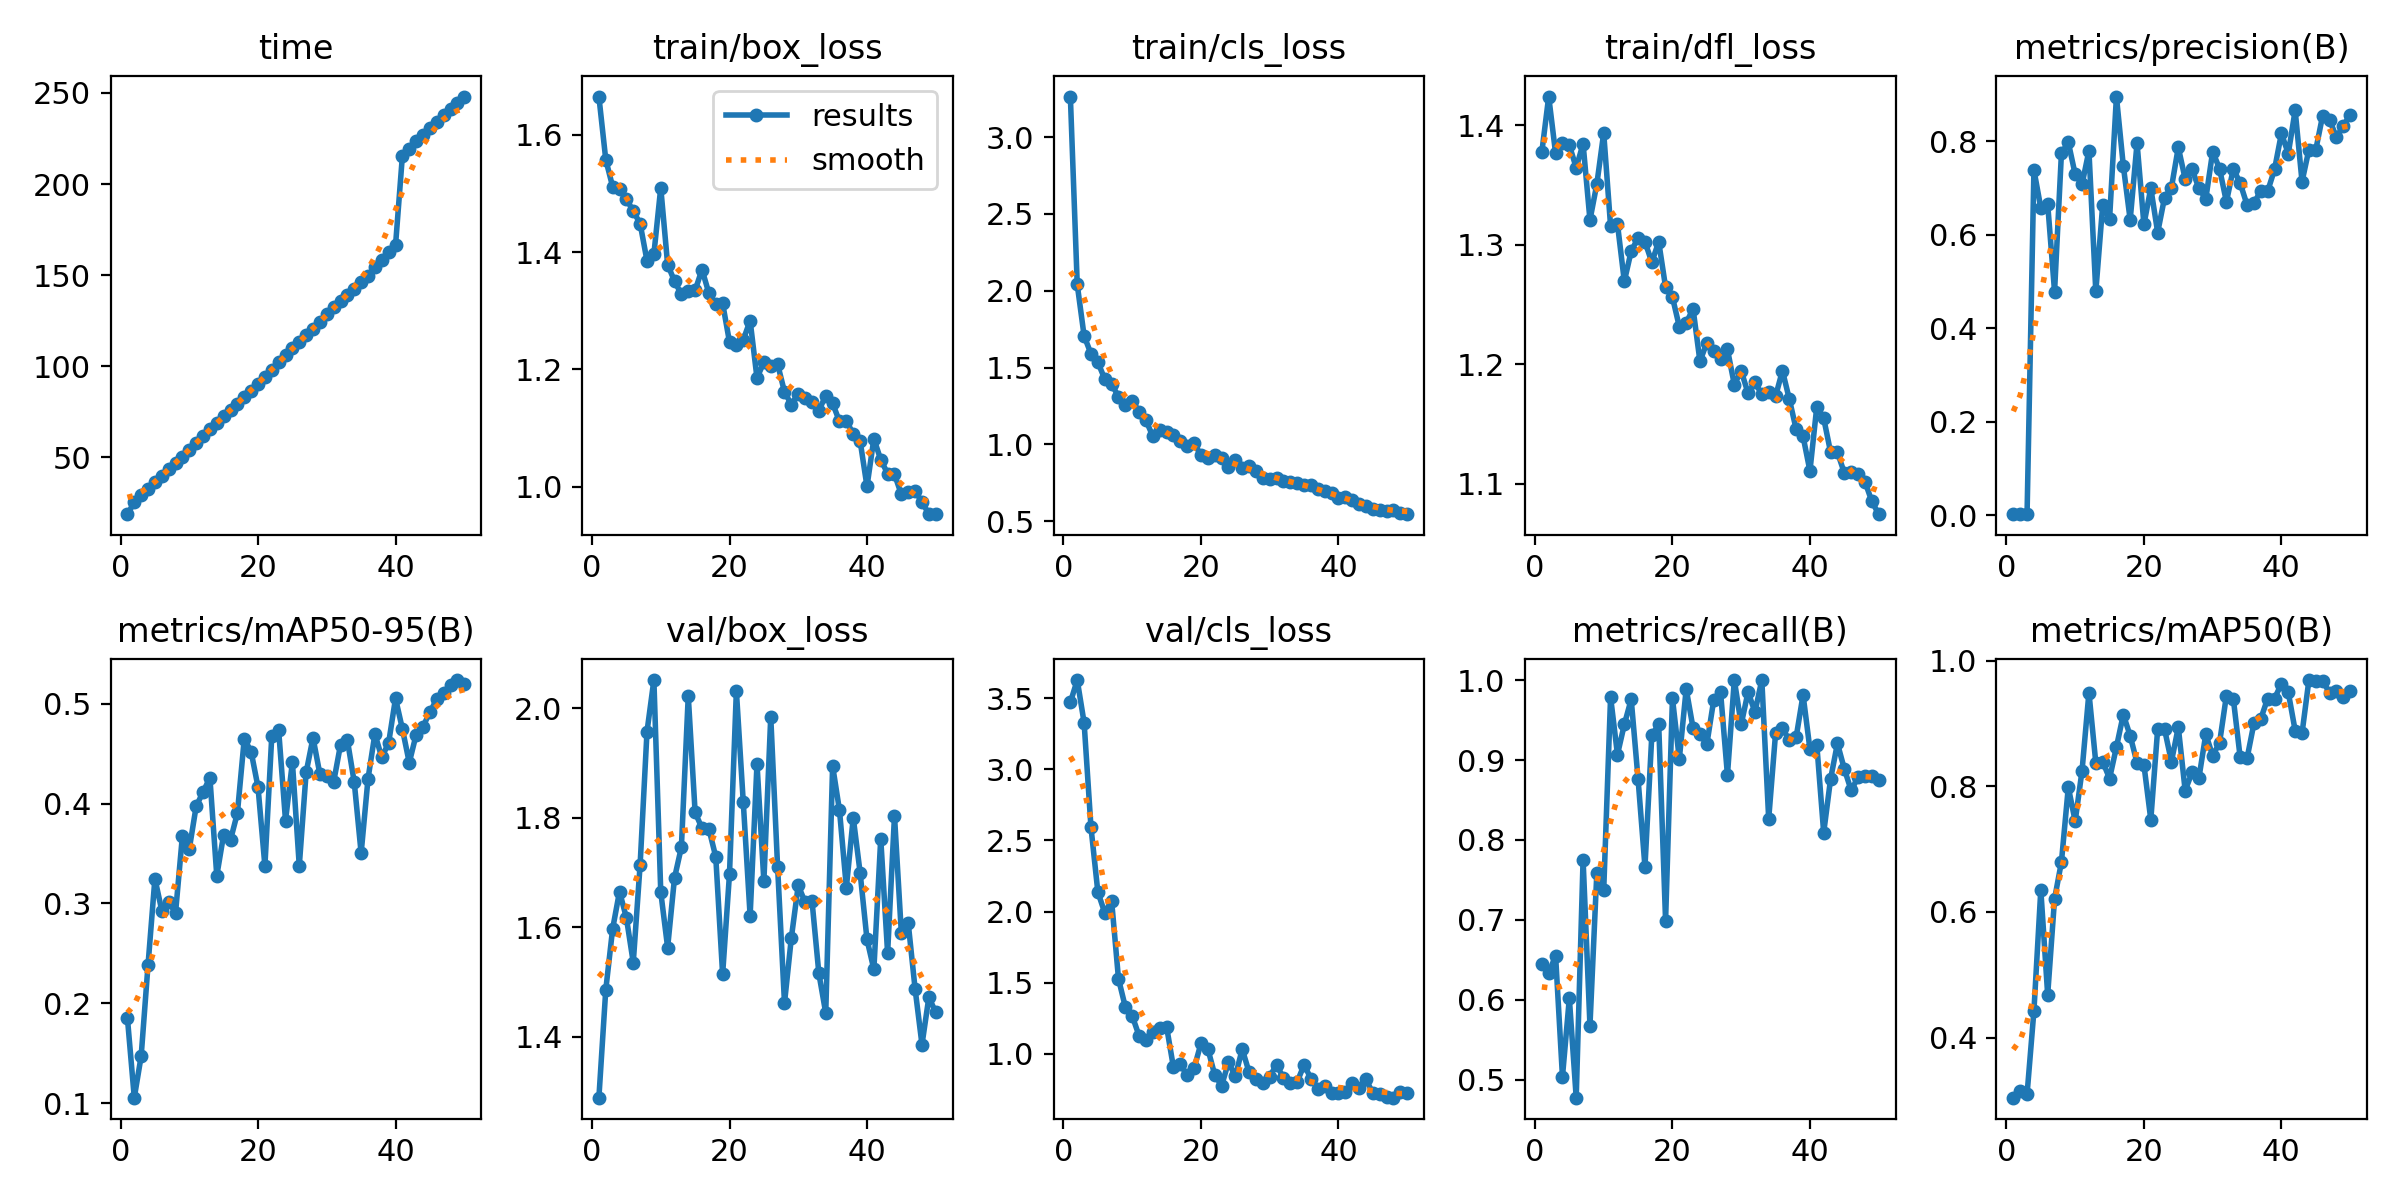

The file beside this chart, header and first rows:
epoch, time, train/box_loss, train/cls_loss, train/dfl_loss, metrics/precision(B), metrics/recall(B), metrics/mAP50(B), metrics/mAP50-95(B), val/box_loss, val/cls_loss, val/dfl_loss, lr/pg0, lr/pg1, lr/pg2
1, 18.76, 1.665, 3.264, 1.378, 0.00279, 0.6444, 0.3042, 0.1854, 1.289, 3.47, 0.9876, 0.0002715, 0.0002715, 0.0002715
2, 25.25, 1.558, 2.041, 1.424, 0.00238, 0.6333, 0.3142, 0.1055, 1.486, 3.628, 1.26, 0.0005463, 0.0005463, 0.0005463
3, 29.03, 1.511, 1.706, 1.376, 0.00293, 0.6556, 0.3096, 0.1471, 1.597, 3.328, 1.295, 0.0008097, 0.0008097, 0.0008097
4, 32.65, 1.507, 1.59, 1.385, 0.7384, 0.504, 0.4429, 0.2385, 1.665, 2.592, 1.328, 0.001062, 0.001062, 0.001062
5, 36.32, 1.49, 1.535, 1.383, 0.6575, 0.6021, 0.6351, 0.3248, 1.618, 2.138, 1.372, 0.001303, 0.001303, 0.001303
6, 39.83, 1.47, 1.426, 1.364, 0.6657, 0.4778, 0.4681, 0.2929, 1.536, 1.992, 1.359, 0.001288, 0.001288, 0.001288
7, 43.31, 1.448, 1.393, 1.384, 0.4783, 0.7755, 0.6208, 0.3015, 1.715, 2.076, 1.519, 0.001259, 0.001259, 0.001259
8, 46.75, 1.385, 1.311, 1.321, 0.7744, 0.568, 0.6797, 0.2905, 1.958, 1.528, 1.599, 0.001231, 0.001231, 0.001231
9, 50.34, 1.396, 1.259, 1.351, 0.7976, 0.7589, 0.7987, 0.3676, 2.052, 1.328, 1.755, 0.001203, 0.001203, 0.001203
10, 54.16, 1.51, 1.284, 1.393, 0.7292, 0.7371, 0.7447, 0.3544, 1.665, 1.266, 1.442, 0.001174, 0.001174, 0.001174
11, 57.78, 1.379, 1.214, 1.316, 0.7081, 0.9788, 0.8253, 0.3972, 1.563, 1.126, 1.371, 0.001146, 0.001146, 0.001146
12, 61.64, 1.35, 1.156, 1.317, 0.7794, 0.9068, 0.9494, 0.4115, 1.69, 1.099, 1.474, 0.001118, 0.001118, 0.001118
13, 65.38, 1.328, 1.053, 1.269, 0.4786, 0.9444, 0.8376, 0.4258, 1.746, 1.154, 1.441, 0.001089, 0.001089, 0.001089
14, 68.97, 1.334, 1.092, 1.295, 0.6632, 0.976, 0.8397, 0.3277, 2.023, 1.18, 1.669, 0.001061, 0.001061, 0.001061
15, 72.44, 1.335, 1.083, 1.306, 0.6328, 0.876, 0.8126, 0.3689, 1.81, 1.189, 1.589, 0.001033, 0.001033, 0.001033
16, 76.04, 1.37, 1.06, 1.302, 0.8955, 0.7665, 0.8627, 0.3637, 1.781, 0.904, 1.542, 0.001005, 0.001005, 0.001005
17, 79.48, 1.33, 1.022, 1.285, 0.7476, 0.9313, 0.9144, 0.3904, 1.78, 0.9262, 1.555, 0.0009763, 0.0009763, 0.0009763
18, 82.96, 1.311, 0.9876, 1.302, 0.6317, 0.9444, 0.8808, 0.4649, 1.729, 0.8484, 1.446, 0.000948, 0.000948, 0.000948
19, 86.58, 1.313, 1.008, 1.264, 0.7959, 0.6991, 0.8374, 0.4517, 1.514, 0.8993, 1.339, 0.0009197, 0.0009197, 0.0009197
20, 90.37, 1.246, 0.9297, 1.256, 0.622, 0.977, 0.8343, 0.4163, 1.698, 1.073, 1.449, 0.0008914, 0.0008914, 0.0008914
21, 93.92, 1.241, 0.9104, 1.231, 0.6998, 0.9015, 0.7471, 0.3375, 2.032, 1.035, 1.605, 0.0008631, 0.0008631, 0.0008631
22, 97.98, 1.25, 0.9304, 1.235, 0.6047, 0.9889, 0.8914, 0.4675, 1.829, 0.8525, 1.47, 0.0008348, 0.0008348, 0.0008348
23, 102.1, 1.283, 0.9128, 1.246, 0.6793, 0.9398, 0.8912, 0.4735, 1.621, 0.7759, 1.374, 0.0008065, 0.0008065, 0.0008065
24, 105.9, 1.185, 0.8526, 1.202, 0.7005, 0.9323, 0.8396, 0.3828, 1.899, 0.9408, 1.507, 0.0007782, 0.0007782, 0.0007782
25, 109.8, 1.212, 0.8976, 1.218, 0.7868, 0.9197, 0.8943, 0.4415, 1.684, 0.8419, 1.403, 0.0007499, 0.0007499, 0.0007499
26, 113.5, 1.205, 0.8474, 1.211, 0.7192, 0.9747, 0.7934, 0.3376, 1.985, 1.033, 1.634, 0.0007216, 0.0007216, 0.0007216
27, 116.9, 1.209, 0.8619, 1.204, 0.7403, 0.9847, 0.8223, 0.4312, 1.709, 0.8703, 1.47, 0.0006934, 0.0006934, 0.0006934
28, 120.5, 1.161, 0.8299, 1.212, 0.699, 0.8812, 0.8135, 0.4658, 1.462, 0.8249, 1.322, 0.0006651, 0.0006651, 0.0006651
29, 124.4, 1.14, 0.7838, 1.183, 0.6768, 1, 0.8832, 0.4294, 1.581, 0.7963, 1.4, 0.0006368, 0.0006368, 0.0006368
30, 128.5, 1.159, 0.7779, 1.194, 0.7777, 0.9444, 0.849, 0.4279, 1.677, 0.8404, 1.438, 0.0006085, 0.0006085, 0.0006085
31, 132.3, 1.151, 0.7846, 1.176, 0.7413, 0.9853, 0.8693, 0.4215, 1.646, 0.9237, 1.385, 0.0005802, 0.0005802, 0.0005802
32, 135.6, 1.144, 0.7644, 1.185, 0.6702, 0.96, 0.9447, 0.4588, 1.649, 0.8288, 1.408, 0.0005519, 0.0005519, 0.0005519
33, 139.1, 1.129, 0.7571, 1.175, 0.741, 1, 0.94, 0.4634, 1.516, 0.7968, 1.319, 0.0005236, 0.0005236, 0.0005236
34, 142.6, 1.155, 0.7517, 1.176, 0.7103, 0.8264, 0.8464, 0.4212, 1.444, 0.804, 1.264, 0.0004953, 0.0004953, 0.0004953
35, 146, 1.142, 0.7343, 1.173, 0.6639, 0.9333, 0.8447, 0.3503, 1.895, 0.9221, 1.568, 0.000467, 0.000467, 0.000467
36, 149.6, 1.111, 0.7362, 1.195, 0.668, 0.9398, 0.9003, 0.4248, 1.814, 0.8261, 1.478, 0.0004387, 0.0004387, 0.0004387
37, 154.4, 1.112, 0.7074, 1.171, 0.6934, 0.9246, 0.9078, 0.4695, 1.673, 0.7545, 1.453, 0.0004104, 0.0004104, 0.0004104
38, 158.6, 1.09, 0.6974, 1.145, 0.6931, 0.9288, 0.94, 0.4462, 1.8, 0.777, 1.522, 0.0003821, 0.0003821, 0.0003821
39, 162.5, 1.078, 0.685, 1.14, 0.7397, 0.9815, 0.94, 0.4607, 1.7, 0.726, 1.497, 0.0003538, 0.0003538, 0.0003538
40, 166.3, 1, 0.6508, 1.111, 0.8166, 0.9134, 0.9636, 0.5052, 1.578, 0.722, 1.39, 0.0003255, 0.0003255, 0.0003255
41, 215.4, 1.082, 0.6563, 1.165, 0.7736, 0.9188, 0.9497, 0.4747, 1.523, 0.7346, 1.347, 0.0002972, 0.0002972, 0.0002972
42, 219.5, 1.046, 0.6387, 1.155, 0.866, 0.8091, 0.889, 0.4409, 1.762, 0.7929, 1.494, 0.0002689, 0.0002689, 0.0002689
43, 223.4, 1.022, 0.6123, 1.127, 0.7135, 0.8761, 0.8847, 0.4689, 1.553, 0.7582, 1.338, 0.0002406, 0.0002406, 0.0002406
44, 227.1, 1.021, 0.6009, 1.126, 0.7822, 0.9208, 0.9694, 0.477, 1.804, 0.8203, 1.482, 0.0002123, 0.0002123, 0.0002123
45, 230.8, 0.9867, 0.5803, 1.109, 0.7817, 0.8889, 0.9678, 0.4914, 1.589, 0.723, 1.364, 0.0001841, 0.0001841, 0.0001841
46, 234.2, 0.9908, 0.5758, 1.11, 0.855, 0.862, 0.9675, 0.5045, 1.607, 0.7201, 1.386, 0.0001558, 0.0001558, 0.0001558
47, 237.7, 0.9928, 0.5686, 1.108, 0.8461, 0.8786, 0.9495, 0.5111, 1.488, 0.695, 1.314, 0.0001275, 0.0001275, 0.0001275
48, 241.1, 0.9736, 0.5756, 1.102, 0.8081, 0.88, 0.9521, 0.5181, 1.386, 0.6917, 1.259, 9.91726e-05, 9.91726e-05, 9.91726e-05
49, 244.5, 0.9535, 0.555, 1.085, 0.8327, 0.8804, 0.9432, 0.5236, 1.472, 0.7314, 1.302, 7.08784e-05, 7.08784e-05, 7.08784e-05
50, 248, 0.953, 0.5461, 1.074, 0.8568, 0.8753, 0.9521, 0.5196, 1.445, 0.7268, 1.282, 4.25842e-05, 4.25842e-05, 4.25842e-05
